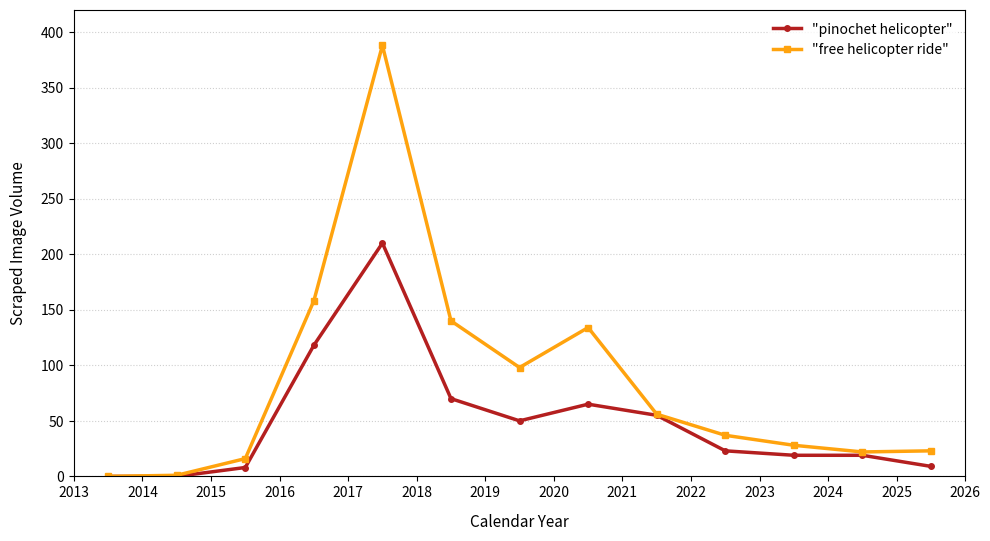

Generate this figure with matplotlib:
import matplotlib.pyplot as plt
import numpy as np


def generate_visual_trendchart():
    # 1. Data
    years = np.array([2013, 2014, 2015, 2016, 2017, 2018, 2019, 2020, 2021, 2022, 2023, 2024, 2025])
    pinochet_helicopter = np.array([0, 0, 8, 118, 210, 70, 50, 65, 55, 23, 19, 19, 9])
    free_helicopter_ride = np.array([0, 1, 16, 158, 388, 140, 98, 134, 56, 37, 28, 22, 23])

    # Apply the 0.5 offset to place points at the exact midpoint (July 1st) of each calendar interval
    midpoint_years = years + 0.5

    # Configure format
    plt.figure(figsize=(10, 5.5), dpi=300)
    plt.rcParams['font.family'] = 'sans-serif'
    plt.rcParams['font.size'] = 10

    # Plot "pinochet helicopter"
    plt.plot(midpoint_years, pinochet_helicopter, color="#b41f1f", linewidth=2.5, 
            marker='o', markersize=4, label='"pinochet helicopter"')

    # Plot "free helicopter ride"
    plt.plot(midpoint_years, free_helicopter_ride, color="#ffa30e", linewidth=2.5, 
            marker='s', markersize=4, label='"free helicopter ride"')

    # Labels and titles
    # plt.title('Temporal distribution of Image-Bearing Posts on 4chan /pol/ (2013–2025)', 
    #           fontsize=12, pad=15, fontweight='bold')
    plt.xlabel('Calendar Year', fontsize=11, labelpad=10)
    plt.ylabel('Scraped Image Volume', fontsize=11, labelpad=10)

    # Set ticks on the year start (Jan 1) while points rest between them
    tick_years = np.append(years, 2026)
    plt.xticks(tick_years)
    plt.xlim(2013, 2026)
    plt.ylim(0, 420)
    plt.grid(axis='y', linestyle=':', alpha=0.6)

    # Legend generation
    plt.legend(loc='upper right', frameon=True, facecolor='white', edgecolor='none')

    # Output
    plt.tight_layout()
    plt.savefig('4plebs_images_trend.png', bbox_inches='tight')
    plt.show()

generate_visual_trendchart()
